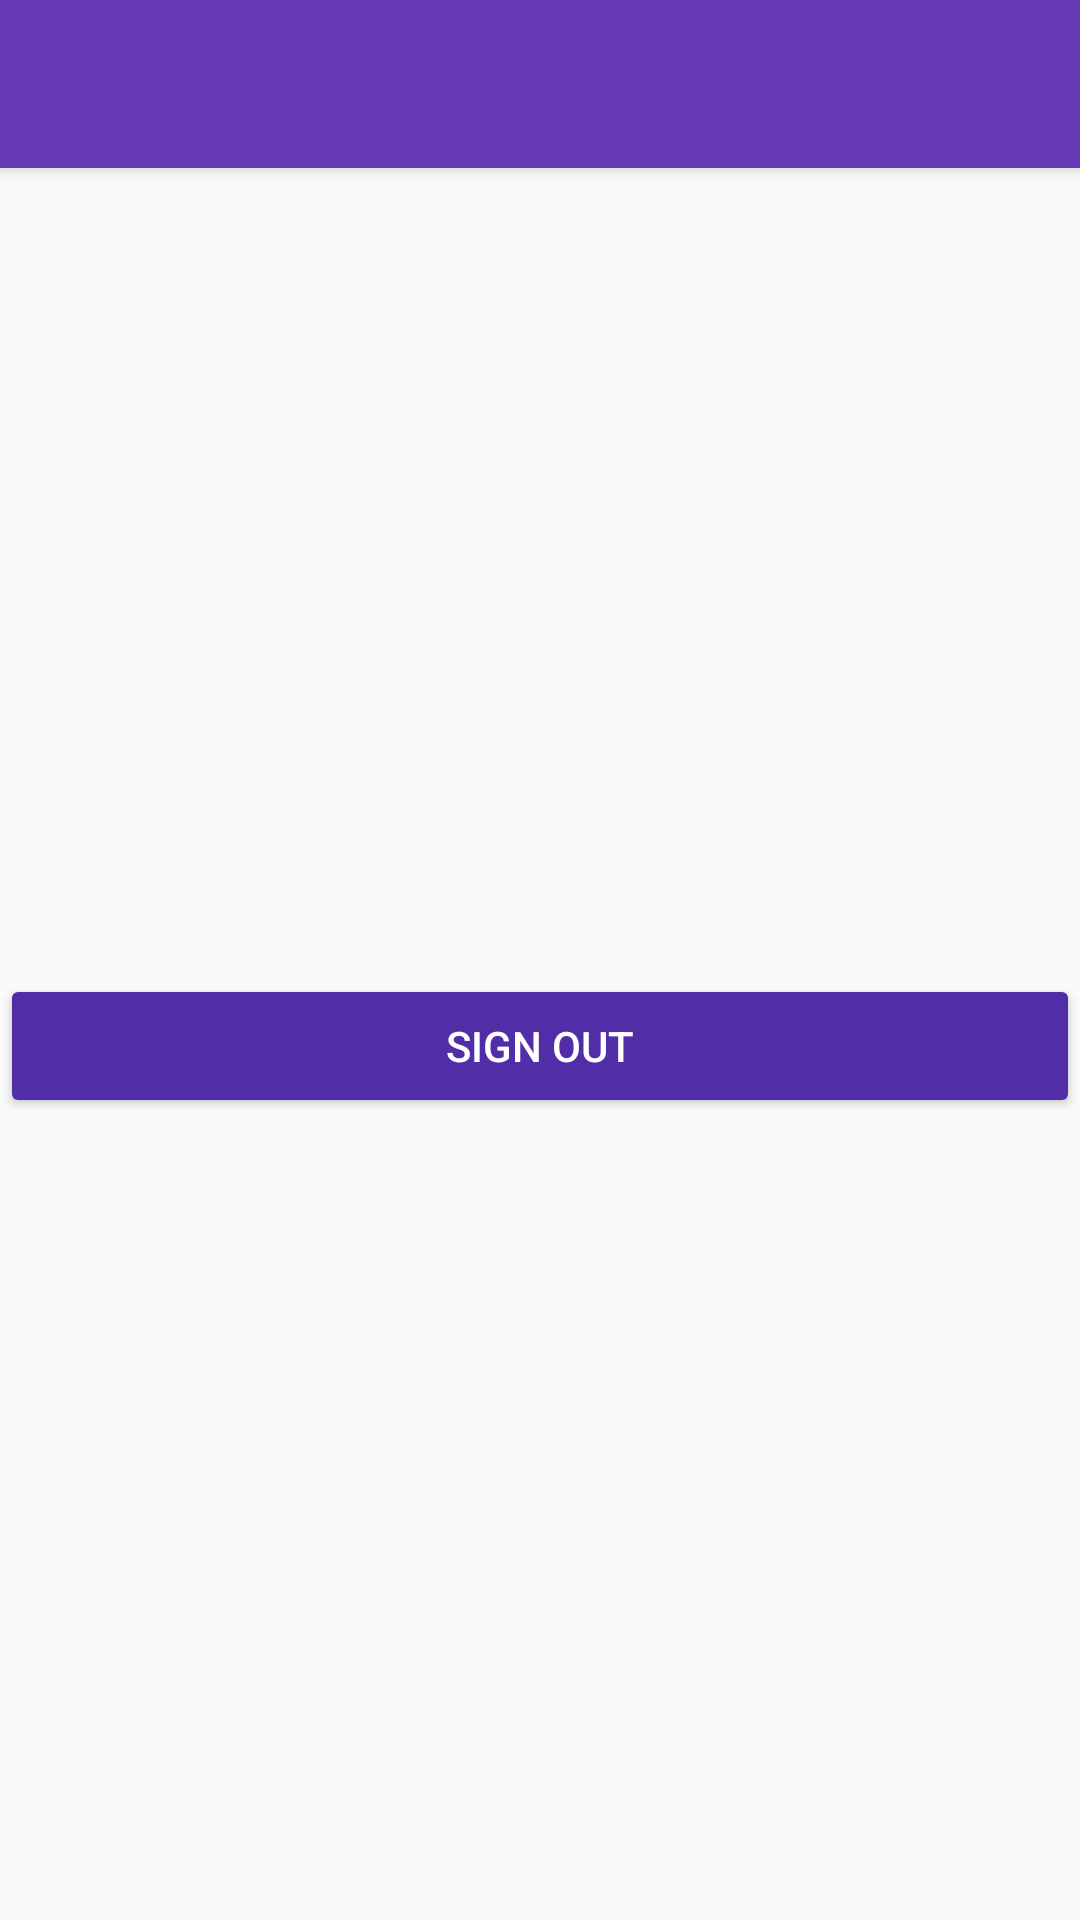

Android layout source for this screen:
<!-- AndroidManifest.xml: application theme AppTheme -->
<!-- res/layout/activity_profile.xml -->
<?xml version="1.0" encoding="utf-8"?>
<android.support.design.widget.CoordinatorLayout xmlns:android="http://schemas.android.com/apk/res/android"
    xmlns:app="http://schemas.android.com/apk/res-auto"
    xmlns:tools="http://schemas.android.com/tools"
    android:layout_width="match_parent"
    android:layout_height="match_parent"
    tools:context="tech.akpmakes.android.taskkeeper.ProfileActivity">

    <android.support.design.widget.AppBarLayout
        android:layout_width="match_parent"
        android:layout_height="wrap_content"
        android:theme="@style/AppTheme.AppBarOverlay">

        <android.support.v7.widget.Toolbar
            android:id="@+id/toolbar"
            android:layout_width="match_parent"
            android:layout_height="?attr/actionBarSize"
            android:background="?attr/colorPrimary"
            app:popupTheme="@style/AppTheme.PopupOverlay" />

    </android.support.design.widget.AppBarLayout>

    <include layout="@layout/content_profile" />

</android.support.design.widget.CoordinatorLayout>
<!-- res/layout/content_profile.xml (included above) -->
<?xml version="1.0" encoding="utf-8"?>
<android.support.constraint.ConstraintLayout xmlns:android="http://schemas.android.com/apk/res/android"
    xmlns:app="http://schemas.android.com/apk/res-auto"
    xmlns:tools="http://schemas.android.com/tools"
    android:layout_width="match_parent"
    android:layout_height="match_parent"
    app:layout_behavior="@string/appbar_scrolling_view_behavior"
    tools:context="tech.akpmakes.android.taskkeeper.ProfileActivity"
    tools:showIn="@layout/activity_profile">

    <Button
        android:id="@+id/sign_out_button"
        android:layout_width="0dp"
        android:layout_height="wrap_content"
        android:layout_weight="1"
        android:text="@string/sign_out"
        android:theme="@style/ThemeOverlay.DarkButton"
        app:layout_constraintBottom_toBottomOf="parent"
        app:layout_constraintTop_toTopOf="parent"
        app:layout_constraintVertical_bias="0.501"
        app:layout_constraintRight_toRightOf="parent"
        app:layout_constraintLeft_toLeftOf="parent"
        app:layout_constraintHorizontal_bias="1.0" />

</android.support.constraint.ConstraintLayout>
<!-- resources referenced by this layout -->
<resources>
  <string name="sign_out">Sign Out</string>
  <style name="AppTheme.AppBarOverlay" parent="ThemeOverlay.AppCompat.Dark.ActionBar" />
  <style name="AppTheme.PopupOverlay" parent="ThemeOverlay.AppCompat.Light" />
  <style name="ThemeOverlay.DarkButton" parent="ThemeOverlay.AppCompat.Dark">
          <item name="colorButtonNormal">@color/colorPrimaryDark</item>
          <item name="android:textColor">@android:color/white</item>
      </style>
  <style name="AppTheme" parent="Theme.AppCompat.Light.DarkActionBar">
          
          <item name="colorPrimary">@color/colorPrimary</item>
          <item name="colorPrimaryDark">@color/colorPrimaryDark</item>
          <item name="colorAccent">@color/colorAccent</item>
          <item name="preferenceTheme">@style/PreferenceThemeOverlay.v14.Material</item>
      </style>
  <color name="colorPrimaryDark">#512DA8</color>
  <color name="colorPrimary">#673AB7</color>
  <color name="colorAccent">#448AFF</color>
</resources>
